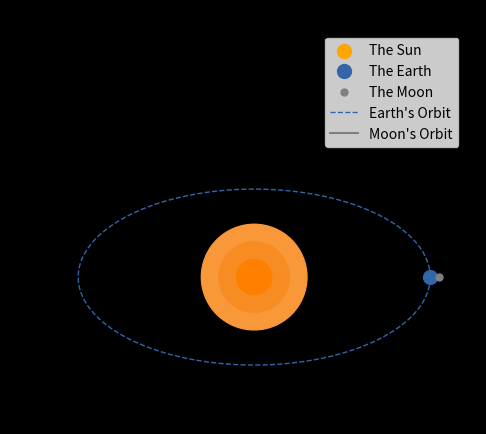

Reproduce this figure in Python.
import matplotlib.pyplot as plt
import matplotlib.animation as animation
import numpy as np

# Dimensions of the Earth's orbit (for reference, not directly used in scaling): 
# Earth - Sun: 150,000,000 km
# Earth - Moon: 384,000 km

# Create a figure and axis with black background (space theme)
fig, ax = plt.subplots(facecolor="black")
fig.canvas.manager.set_window_title("PyOrrery")
ax.set_facecolor("black")

# Define angular positions for circular motion (0 to 2π radians)
theta = np.linspace(0, 2*np.pi, 1000)         # For Earth's orbit around the Sun
theta_moon = 12 * theta                       # Moon goes around faster (scaled ×12)

# Parametric equations for Earth's circular orbit (centered at Sun at (80,80))
x_orbit = (2 * np.cos(theta)*50) + 80
y_orbit = (np.sin(theta)*50) + 80

# Plot Sun, Earth, Moon, and their orbits
scat_sun_fake = ax.scatter(80, 80, s=100, color="orange", label="The Sun")  
# ^ Fake Sun only for legend (real Sun drawn with concentric glowing circles)

scat_earth = ax.scatter(x_orbit[0], y_orbit[0], label="The Earth", s=100, color="#3266a8")  
# ^ Earth at initial position

scat_moon = ax.scatter(x_orbit[0]+5, y_orbit[0], label="The Moon", s=25, color='gray')     
# ^ Moon starts next to Earth

orbit_earth = ax.plot(x_orbit, y_orbit, color="#3266a8", linewidth=1, linestyle="--", label="Earth's Orbit")  
# ^ Dashed line showing Earth's orbit path

orbit_moon = ax.plot(x_orbit[0]+5, y_orbit[0], label="Moon's Orbit", color="gray")[0]      
# ^ Dynamic line for Moon's orbit (updated per frame)

# Sun's position
x_sun, y_sun = 80, 80

# Draw concentric circles around Sun to simulate a glowing effect
colors = ['#ff8000', '#f78c22ff', '#f89838ff']  # Shades of orange/yellow
radii = [10, 20, 30]                            # Increasing radii for glow

for radius, color in zip(radii[::-1], colors[::-1]):  
    circle = plt.Circle((x_sun, y_sun), radius, color=color, zorder=10)
    ax.add_patch(circle)

# Store orbital path data of Earth & Moon (for eclipse calculations later)
x_orbit_moon_values = []
y_orbit_moon_values = []

moon_xcoordinates = []
moon_ycoordinates = []
earth_xcoordinates = []
earth_ycoordinates = []

# Function that updates Earth & Moon positions for each animation frame
def animate(frame):
    # Earth position along its orbit
    x_earth = x_orbit[frame]
    y_earth = y_orbit[frame]
    data_earth = np.array([x_earth, y_earth]).T
    scat_earth.set_offsets(data_earth)

    # Moon position orbiting around Earth
    x_moon = np.cos(theta_moon[frame]) * 15 + x_earth
    y_moon = np.sin(theta_moon[frame]) * 15 + y_earth
    data_moon = np.array([x_moon, y_moon]).T
    scat_moon.set_offsets(data_moon)

    # Update Moon's orbital path (growing line)
    x_orbit_moon_values.append(x_moon)
    y_orbit_moon_values.append(y_moon)
    orbit_moon.set_xdata(x_orbit_moon_values)
    orbit_moon.set_ydata(y_orbit_moon_values)    
    return orbit_moon


# Run the animation (1000 frames, fast interval)
ani = animation.FuncAnimation(fig=fig, func=animate, frames=1000, interval=1)

# Set viewing window (zoom level of space)
ax.set_xlim(-40, 200)
ax.set_ylim(10, 220)
ax.set_aspect('equal')          # Equal scaling on x & y axes
ax.set_title("PyOrrery")        # Title of visualization
fig.set_label("PyOrrery")
plt.legend(loc="upper right")   # Legend in top-right
plt.show()

